Run: headless pygame with SDL's dummy video driver; simulated clock (each Clock.tick advances the game by its frame time, no real sleeping); random seed 0; keys injected as events and as key.get_pressed() state; no mouse input.
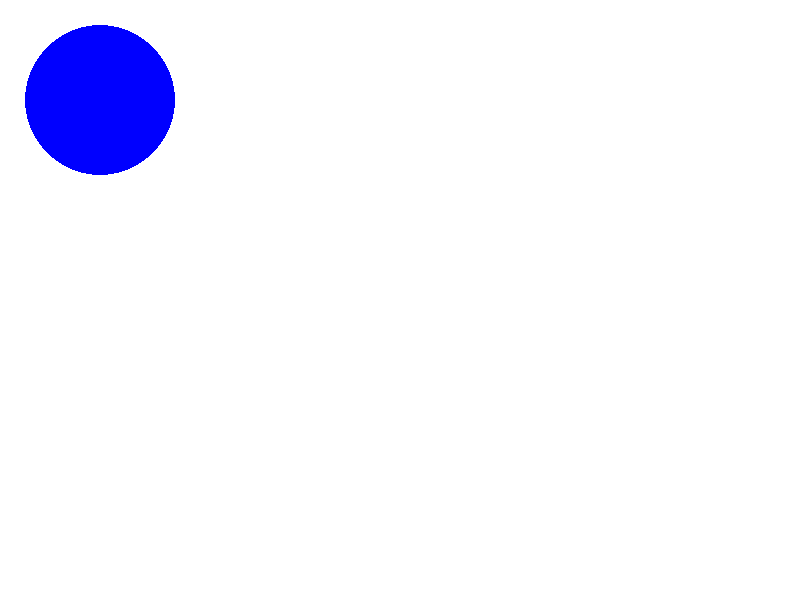
Frame 1 of 4 · flips 1–60 · no input
Frame 2 of 4 · flips 61–180 · tapped SPACE, RETURN · held RIGHT (→), D · screen unchanged from frame 1, image omitted
Frame 3 of 4 · flips 181–300 · held DOWN (↓), S · screen unchanged from frame 2, image omitted
Frame 4 of 4 · flips 301–420 · held LEFT (←), A, UP (↑), W · screen unchanged from frame 3, image omitted

The pygame program that drew these frames:

import pygame

pygame.init()

screen = pygame.display.set_mode([800, 600])

running = True

while running:

    for event in pygame.event.get():

        if event.type == pygame.QUIT:
            running = False

    screen.fill((255, 255, 255))

    pygame.draw.circle(screen, (0, 0, 255), (100, 100), 75)

    pygame.display.flip()


pygame.quit()
